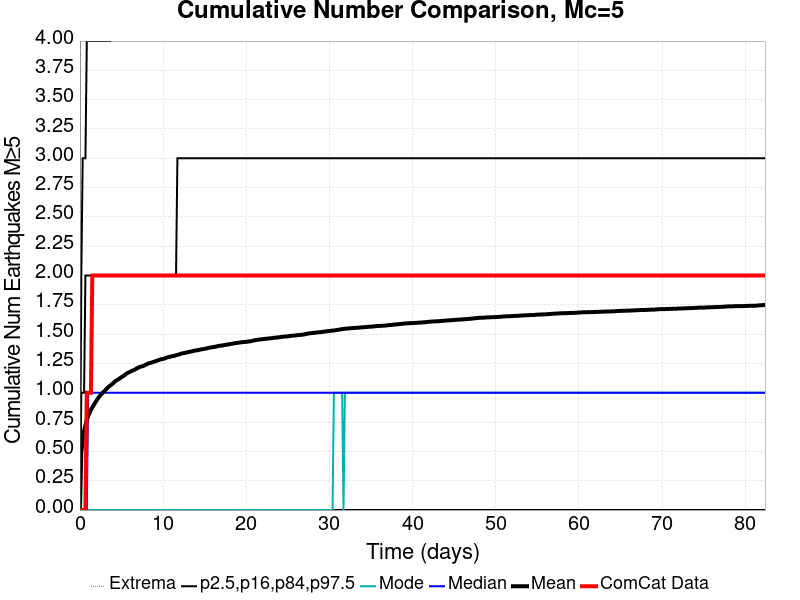

Data behind this chart, as committed beside it:
Time (days), ComCat Data, Simulation Mean, Simulation Median, Simulation Mode, Simulation Minimum, Simulation Maximum, 2.5 %-ile, 16 %-ile, 84 %-ile, 97.5 %-ile
0.0, 0.0, 0.0, 0.0, 0.0, 0.0, 0.0, 0.0, 0.0, 0.0, 0.0
0.1651, 0.0, 0.49, 0.0, 0.0, 0.0, 8.0, 0.0, 0.0, 1.0, 2.0
0.3302, 0.0, 0.5974, 0.0, 0.0, 0.0, 12.0, 0.0, 0.0, 1.0, 3.0
0.4952, 0.0, 0.6744, 0.0, 0.0, 0.0, 16.0, 0.0, 0.0, 1.0, 3.0
0.6603, 0.0, 0.7238, 0.0, 0.0, 0.0, 16.0, 0.0, 0.0, 2.0, 3.0
0.8254, 1.0, 0.7679, 0.0, 0.0, 0.0, 16.0, 0.0, 0.0, 2.0, 4.0
0.9905, 1.0, 0.8022, 1.0, 0.0, 0.0, 16.0, 0.0, 0.0, 2.0, 4.0
1.156, 1.0, 0.8266, 1.0, 0.0, 0.0, 17.0, 0.0, 0.0, 2.0, 4.0
1.321, 1.0, 0.8551, 1.0, 0.0, 0.0, 17.0, 0.0, 0.0, 2.0, 4.0
1.486, 2.0, 0.8758, 1.0, 0.0, 0.0, 18.0, 0.0, 0.0, 2.0, 4.0
1.651, 2.0, 0.8943, 1.0, 0.0, 0.0, 18.0, 0.0, 0.0, 2.0, 4.0
1.816, 2.0, 0.9148, 1.0, 0.0, 0.0, 18.0, 0.0, 0.0, 2.0, 4.0
1.981, 2.0, 0.9323, 1.0, 0.0, 0.0, 18.0, 0.0, 0.0, 2.0, 4.0
2.146, 2.0, 0.9501, 1.0, 0.0, 0.0, 18.0, 0.0, 0.0, 2.0, 4.0
2.311, 2.0, 0.9661, 1.0, 0.0, 0.0, 18.0, 0.0, 0.0, 2.0, 4.0
2.476, 2.0, 0.9795, 1.0, 0.0, 0.0, 18.0, 0.0, 0.0, 2.0, 4.0
2.641, 2.0, 0.9939, 1.0, 0.0, 0.0, 18.0, 0.0, 0.0, 2.0, 4.0
2.806, 2.0, 1.005, 1.0, 0.0, 0.0, 18.0, 0.0, 0.0, 2.0, 4.0
2.971, 2.0, 1.017, 1.0, 0.0, 0.0, 18.0, 0.0, 0.0, 2.0, 4.0
3.137, 2.0, 1.029, 1.0, 0.0, 0.0, 18.0, 0.0, 0.0, 2.0, 4.0
3.302, 2.0, 1.041, 1.0, 0.0, 0.0, 18.0, 0.0, 0.0, 2.0, 4.0
3.467, 2.0, 1.053, 1.0, 0.0, 0.0, 18.0, 0.0, 0.0, 2.0, 4.0
3.632, 2.0, 1.062, 1.0, 0.0, 0.0, 18.0, 0.0, 0.0, 2.0, 4.0
3.797, 2.0, 1.07, 1.0, 0.0, 0.0, 18.0, 0.0, 0.0, 2.0, 5.0
3.962, 2.0, 1.08, 1.0, 0.0, 0.0, 18.0, 0.0, 0.0, 2.0, 5.0
4.127, 2.0, 1.091, 1.0, 0.0, 0.0, 18.0, 0.0, 0.0, 2.0, 5.0
4.292, 2.0, 1.102, 1.0, 0.0, 0.0, 18.0, 0.0, 0.0, 2.0, 5.0
4.457, 2.0, 1.108, 1.0, 0.0, 0.0, 18.0, 0.0, 0.0, 2.0, 5.0
4.622, 2.0, 1.115, 1.0, 0.0, 0.0, 18.0, 0.0, 0.0, 2.0, 5.0
4.787, 2.0, 1.123, 1.0, 0.0, 0.0, 18.0, 0.0, 0.0, 2.0, 5.0
4.952, 2.0, 1.132, 1.0, 0.0, 0.0, 18.0, 0.0, 0.0, 2.0, 5.0
5.117, 2.0, 1.139, 1.0, 0.0, 0.0, 18.0, 0.0, 0.0, 2.0, 5.0
5.283, 2.0, 1.145, 1.0, 0.0, 0.0, 18.0, 0.0, 0.0, 2.0, 5.0
5.448, 2.0, 1.156, 1.0, 0.0, 0.0, 18.0, 0.0, 0.0, 2.0, 5.0
5.613, 2.0, 1.165, 1.0, 0.0, 0.0, 18.0, 0.0, 0.0, 2.0, 5.0
5.778, 2.0, 1.17, 1.0, 0.0, 0.0, 18.0, 0.0, 0.0, 2.0, 5.0
5.943, 2.0, 1.177, 1.0, 0.0, 0.0, 18.0, 0.0, 0.0, 2.0, 5.0
6.108, 2.0, 1.182, 1.0, 0.0, 0.0, 18.0, 0.0, 0.0, 2.0, 5.0
6.273, 2.0, 1.188, 1.0, 0.0, 0.0, 18.0, 0.0, 0.0, 2.0, 5.0
6.438, 2.0, 1.193, 1.0, 0.0, 0.0, 18.0, 0.0, 0.0, 2.0, 5.0
6.603, 2.0, 1.198, 1.0, 0.0, 0.0, 18.0, 0.0, 0.0, 2.0, 5.0
6.768, 2.0, 1.206, 1.0, 0.0, 0.0, 18.0, 0.0, 0.0, 2.0, 5.0
6.933, 2.0, 1.211, 1.0, 0.0, 0.0, 18.0, 0.0, 0.0, 2.0, 5.0
7.098, 2.0, 1.218, 1.0, 0.0, 0.0, 18.0, 0.0, 0.0, 2.0, 5.0
7.264, 2.0, 1.223, 1.0, 0.0, 0.0, 18.0, 0.0, 0.0, 2.0, 5.0
7.429, 2.0, 1.225, 1.0, 0.0, 0.0, 18.0, 0.0, 0.0, 2.0, 5.0
7.594, 2.0, 1.228, 1.0, 0.0, 0.0, 18.0, 0.0, 0.0, 2.0, 5.0
7.759, 2.0, 1.234, 1.0, 0.0, 0.0, 18.0, 0.0, 0.0, 2.0, 5.0
7.924, 2.0, 1.239, 1.0, 0.0, 0.0, 18.0, 0.0, 0.0, 2.0, 5.0
8.089, 2.0, 1.246, 1.0, 0.0, 0.0, 18.0, 0.0, 0.0, 2.0, 5.0
8.254, 2.0, 1.25, 1.0, 0.0, 0.0, 18.0, 0.0, 0.0, 2.0, 5.0
8.419, 2.0, 1.255, 1.0, 0.0, 0.0, 18.0, 0.0, 0.0, 2.0, 5.0
8.584, 2.0, 1.258, 1.0, 0.0, 0.0, 18.0, 0.0, 0.0, 2.0, 5.0
8.749, 2.0, 1.261, 1.0, 0.0, 0.0, 18.0, 0.0, 0.0, 2.0, 5.0
8.914, 2.0, 1.265, 1.0, 0.0, 0.0, 18.0, 0.0, 0.0, 2.0, 5.0
9.079, 2.0, 1.27, 1.0, 0.0, 0.0, 18.0, 0.0, 0.0, 2.0, 5.0
9.244, 2.0, 1.274, 1.0, 0.0, 0.0, 18.0, 0.0, 0.0, 2.0, 5.0
9.41, 2.0, 1.278, 1.0, 0.0, 0.0, 19.0, 0.0, 0.0, 2.0, 5.0
9.575, 2.0, 1.282, 1.0, 0.0, 0.0, 19.0, 0.0, 0.0, 2.0, 5.0
9.74, 2.0, 1.286, 1.0, 0.0, 0.0, 19.0, 0.0, 0.0, 2.0, 5.0
... 440 more rows
